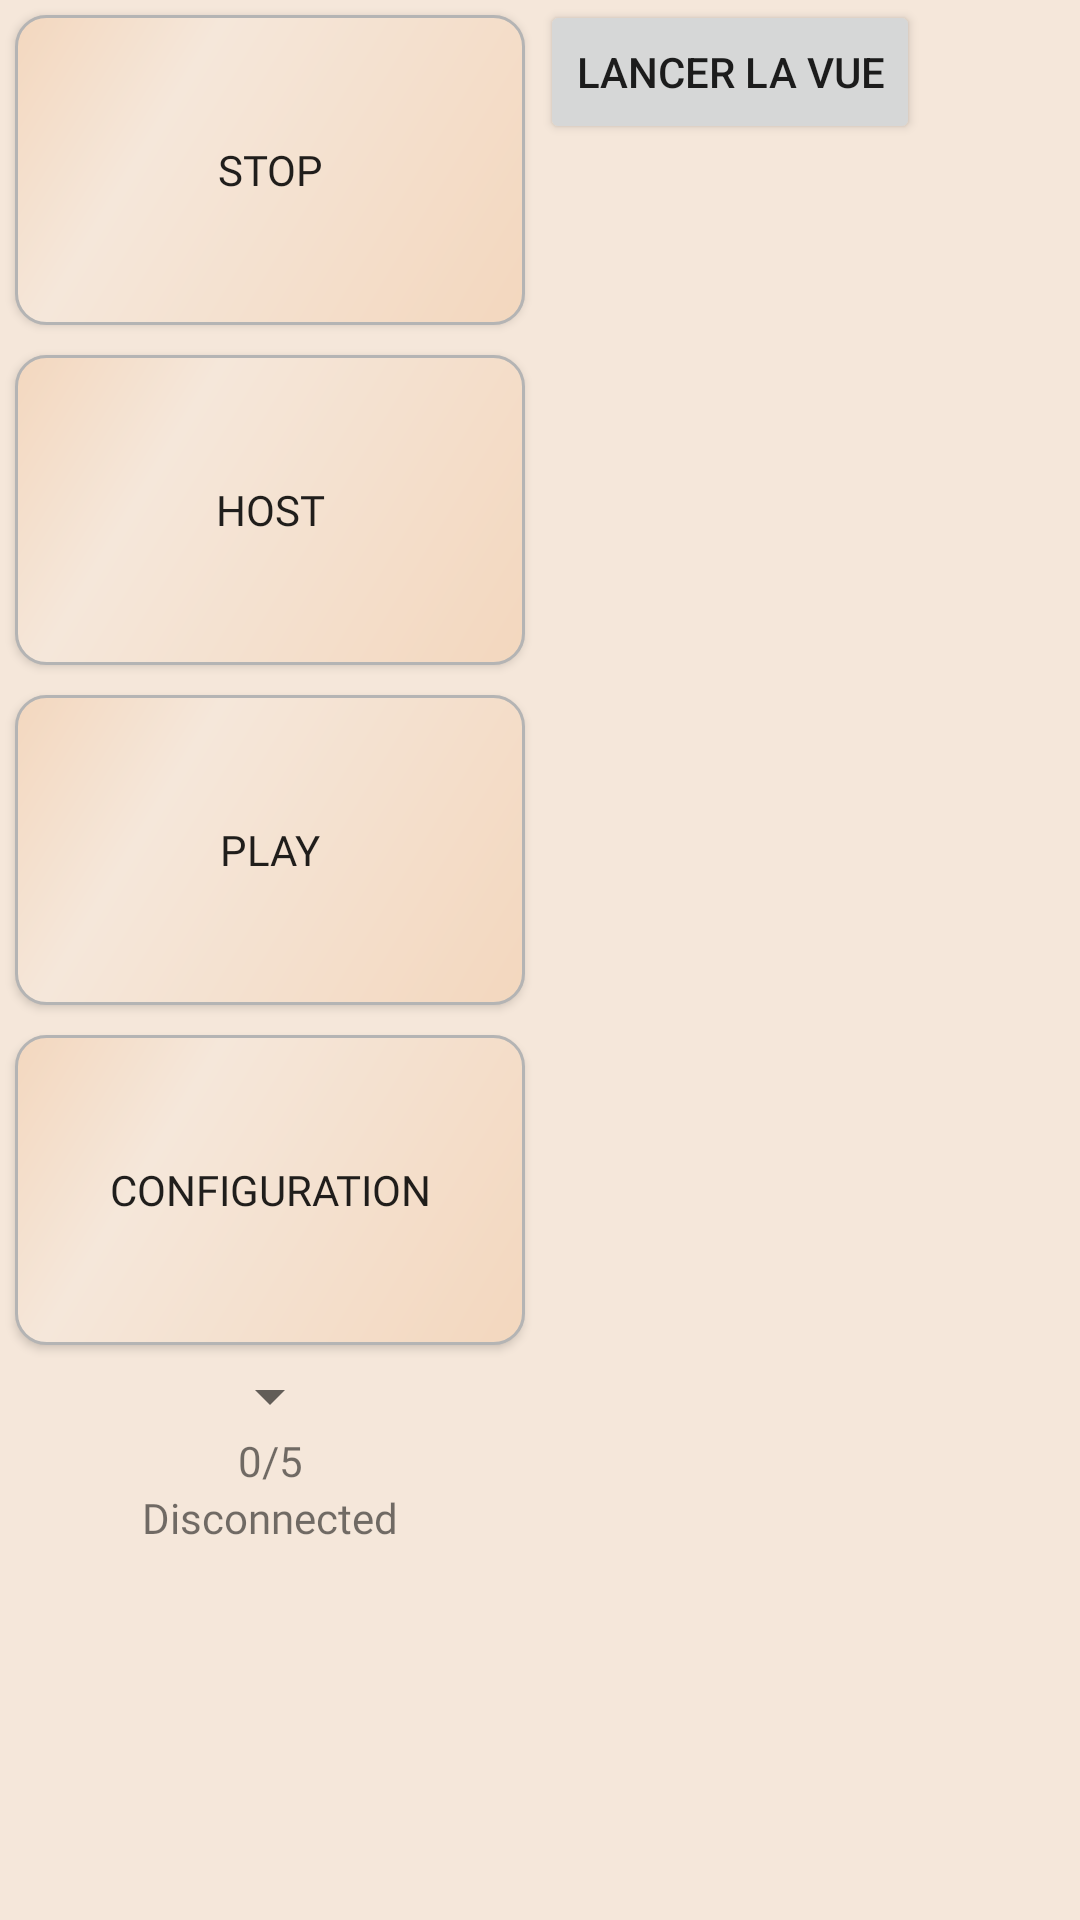

Produce the Android XML layout that renders to this screen, including the resource entries it uses.
<!-- AndroidManifest.xml: application theme AppTheme -->
<!-- res/layout/activity_admin_connection.xml -->
<?xml version="1.0" encoding="utf-8"?>
<LinearLayout xmlns:android="http://schemas.android.com/apk/res/android"
    xmlns:tools="http://schemas.android.com/tools"
    android:id="@+id/adminView"
    android:layout_width="match_parent"
    android:layout_height="match_parent"
    android:background="@color/lightPink"
    android:baselineAligned="true"
    android:weightSum="4"
    tools:context=".AdminConnectionActivity">

    <LinearLayout
        android:layout_width="match_parent"
        android:layout_height="match_parent"
        android:layout_weight="2"
        android:orientation="vertical"
        android:weightSum="100">

        <Button
            android:id="@+id/stopButton"
            android:layout_width="match_parent"
            android:layout_height="wrap_content"
            android:layout_margin="5dp"
            android:layout_weight="16"
            android:background="@drawable/button_style"
            android:fontFamily="@font/caractere_l1"
            android:text="@string/searchButton" />

        <Button
            android:id="@+id/hostButton"
            android:layout_width="match_parent"
            android:layout_height="wrap_content"
            android:layout_margin="5dp"
            android:layout_weight="16"
            android:background="@drawable/button_style"
            android:fontFamily="@font/caractere_l1"
            android:text="@string/hostButton" />

        <Button
            android:id="@+id/playButton"
            android:layout_width="match_parent"
            android:layout_height="wrap_content"
            android:layout_margin="5dp"
            android:layout_weight="16"
            android:background="@drawable/button_style"
            android:fontFamily="@font/caractere_l1"
            android:text="@string/playButton" />

        <Button
            android:id="@+id/configurationButton"
            android:layout_width="match_parent"
            android:layout_height="wrap_content"
            android:layout_margin="5dp"
            android:layout_weight="16"
            android:background="@drawable/button_style"
            android:fontFamily="@font/caractere_l1"
            android:text="@string/configButton" />

        <Spinner
            android:id="@+id/spinnerNBplayer"
            android:layout_width="wrap_content"
            android:layout_height="wrap_content"
            android:layout_gravity="center_horizontal" />

        <LinearLayout
            android:layout_width="match_parent"
            android:layout_height="wrap_content"
            android:gravity="center_horizontal|center_vertical"
            android:orientation="vertical">

            <TextView
                android:id="@+id/nbPlayer"
                android:layout_width="match_parent"
                android:layout_height="match_parent"
                android:layout_gravity="center"
                android:layout_weight="1"
                android:fontFamily="@font/caractere_l1"
                android:gravity="center_horizontal|center_vertical"
                android:text="0/5" />

            <TextView
                android:id="@+id/statusText"
                android:layout_width="match_parent"
                android:layout_height="match_parent"
                android:layout_gravity="center"
                android:layout_weight="1"
                android:fontFamily="@font/caractere_l1"
                android:gravity="center_horizontal|center_vertical"
                android:text="Disconnected" />

        </LinearLayout>


    </LinearLayout>

    <LinearLayout
        android:layout_width="match_parent"
        android:layout_height="match_parent"
        android:layout_weight="1"
        android:orientation="vertical" >

        <Button
            android:id="@+id/vue_admin"
            android:layout_width="wrap_content"
            android:layout_height="wrap_content"
            android:text="Lancer la vue" />
    </LinearLayout>
</LinearLayout>
<!-- resources referenced by this layout -->
<resources>
  <color name="lightPink">#f5e7da</color>
  <!-- drawable button_style (drawable) -->
  <?xml version="1.0" encoding="utf-8"?>
      <shape xmlns:android="http://schemas.android.com/apk/res/android"
          android:shape="rectangle"
          android:padding="50dp">
          <corners
              android:bottomRightRadius="10dp"
              android:bottomLeftRadius="10dp"
              android:topLeftRadius="10dp"
              android:topRightRadius="10dp"/>
          <gradient
              android:angle="135"
              android:centerX="70%"
              android:endColor="@color/mediumPink"
              android:centerColor="@color/lightPink"
              android:startColor="@color/mediumPink">
          </gradient>
          <stroke
              android:width="1dp"
              android:color="#B4B4B4">
          </stroke>
  </shape>
  <string name="configButton">configuration</string>
  <string name="hostButton">Host</string>
  <string name="playButton">Play</string>
  <string name="searchButton">Stop</string>
  <style name="AppTheme" parent="Theme.AppCompat.Light.NoActionBar">
          
          <item name="colorPrimary">@color/colorPrimary</item>
          <item name="colorPrimaryDark">@color/colorPrimaryDark</item>
          <item name="colorAccent">@color/colorAccent</item>
          <item name="android:windowNoTitle">true</item>
          <item name="android:windowActionBar">false</item>
          <item name="android:windowFullscreen">true</item>
          <item name="android:windowContentOverlay">@null</item>
      </style>
  <color name="mediumPink">#f3d7be</color>
  <color name="colorPrimary">#008577</color>
  <color name="colorPrimaryDark">#00574B</color>
  <color name="colorAccent">#D81B60</color>
</resources>
